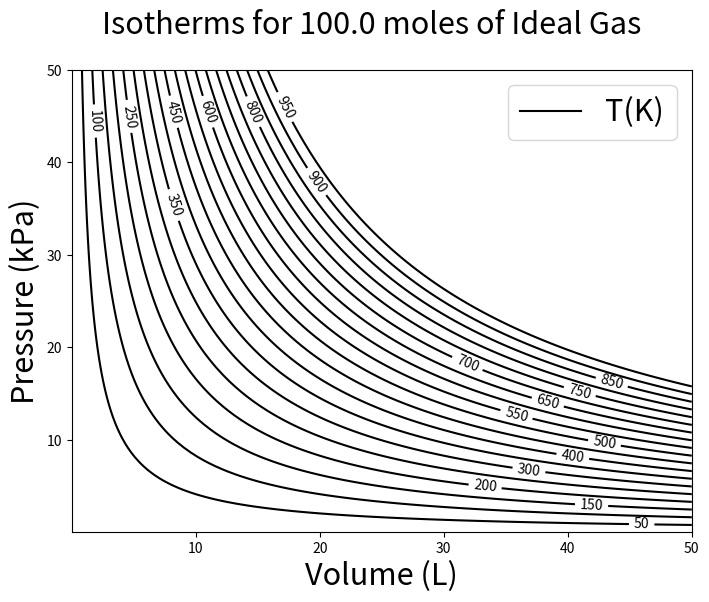
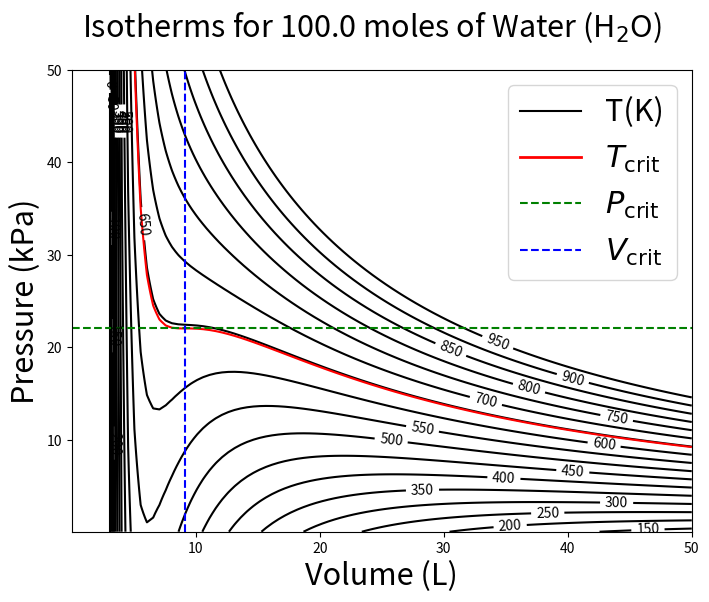

Source code (Python) for these figures, in order:
import numpy as np
import matplotlib.pyplot as plt
#
# Computes the isotherms of the Van der Waals equation
# given input constants [a,b]
#
# (P + a(n/V)^2) ( V/n - b) = RT
#

def van_der_waals_P(V,T,a,b,n):

    nonV = n/V

    P = (R*T - a*nonV*nonV)/(1.0/nonV - b)
    return P

def van_der_waals_T(P,V,a,b,n):

    nonV = n/V

    T = (P + a*nonV*nonV)*(1.0/nonV - b)/R
    return T

def van_der_waals_V(P,T,a,b,n):

    coeff = [P-b, a, 0.0, -R*T-a*b]

    return np.roots(coeff)



blank = [1.0]


# Ideal Gas
idealgaslabel = 'Ideal Gas'
aideal=0
bideal=0


# Constants for water
waterlabel = r'Water (H$_2$O)'
awater = 553.6
bwater = 0.03049

# Number of moles
n=100.0
# Ideal gas constant (SI)
R = 8.314

npoints = 100

Pcrit = awater/(27.0*bwater*bwater)
Tcrit = 8.0*awater/(27*R*bwater)

Vcrit = 3.0*bwater*n

print ("Water Critical Pressure, Temperature, Volume: ",Pcrit/1.0e3, Tcrit,Vcrit)

# Pressure (kiloPascals)
P = np.linspace(0.1,5.0e1, npoints)

# Volume (Litres)
V = np.linspace(0.01,50, npoints)

Tideal = np.zeros((npoints,npoints))
Twater = np.zeros((npoints,npoints))


for i in range(npoints):
    for j in range(npoints):

        Tideal[i,j] = van_der_waals_T(1000.0*P[i],V[j],aideal,bideal,n)
        Twater[i,j] = van_der_waals_T(1000.0*P[i],V[j],awater,bwater,n)

fig1 = plt.figure(figsize=(8,6))
fig1.suptitle("Isotherms for "+str(n)+" moles of "+idealgaslabel, fontsize=22)
ax1 = fig1.add_subplot(111)
ax1.set_xlabel('Volume (L)',fontsize=22)
ax1.set_ylabel('Pressure (kPa)',fontsize=22)
CS1 = ax1.contour(V,P,Tideal, colors='black',levels=list(range(0,1000,50)))
ax1.plot(blank,blank, color='black', label=r'T(K)') # Dummy plot to add T to legend
plt.clabel(CS1, inline=1, fmt='%i')

ax1.legend(loc='upper right', fontsize=22)

fig1.savefig('PV_idealgas.png')

fig2 = plt.figure(figsize=(8,6))
fig2.suptitle("Isotherms for "+str(n)+" moles of "+waterlabel, fontsize=22)
ax2 = fig2.add_subplot(111)
ax2.set_xlabel('Volume (L)',fontsize=22)
ax2.set_ylabel('Pressure (kPa)',fontsize=22)
CS2 = ax2.contour(V,P,Twater, colors='black',levels=list(range(0,1000,50)))
CS3 = ax2.contour(V,P,Twater,colors='red', linewidth=2, levels=[Tcrit])
ax2.plot(blank,blank, color='black', label=r'T(K)') # Dummy plot to add T to legend
ax2.plot(blank,blank, color='red',linewidth=2, label=r'$T_{\rm crit}$') # Dummy plot to add Tcrit to legend
ax2.axhline(Pcrit/1.0e3, linestyle='dashed', color = 'green', label = r'$P_{\rm crit}$')
ax2.axvline(Vcrit, linestyle='dashed', color='blue', label = r'$V_{\rm crit}$')

ax2.legend(loc='upper right',fontsize=22)
plt.clabel(CS2, inline=1, fmt='%i')

fig2.savefig('PV_water.png')

plt.show()








